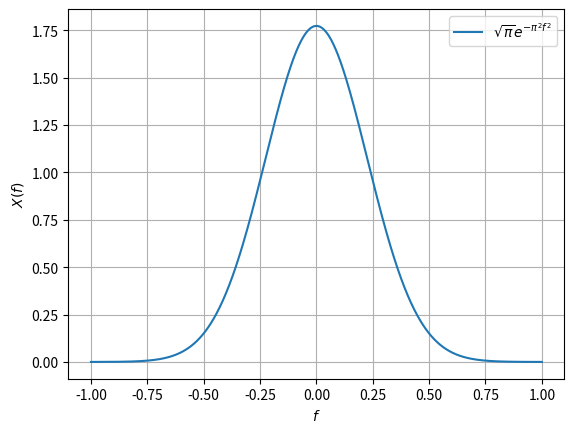

Write the Python code that produced this figure.
import numpy as np
import matplotlib.pyplot as plt

# Define the function X(f)
def X(f):
    return np.sqrt(np.pi) * np.exp(-np.pi**2 * f**2)

# Generate f values
f_values = np.linspace(-1, 1, 1000)

# Calculate corresponding X(f) values
X_values = X(f_values)

# Plot the graph
plt.plot(f_values, X_values, label=r'$\sqrt{\pi}e^{-\pi^2f^2}$')
plt.xlabel('$f$')
plt.ylabel('$X(f)$')
plt.legend()
plt.grid(True)
plt.savefig('graph1.png')
plt.show()

